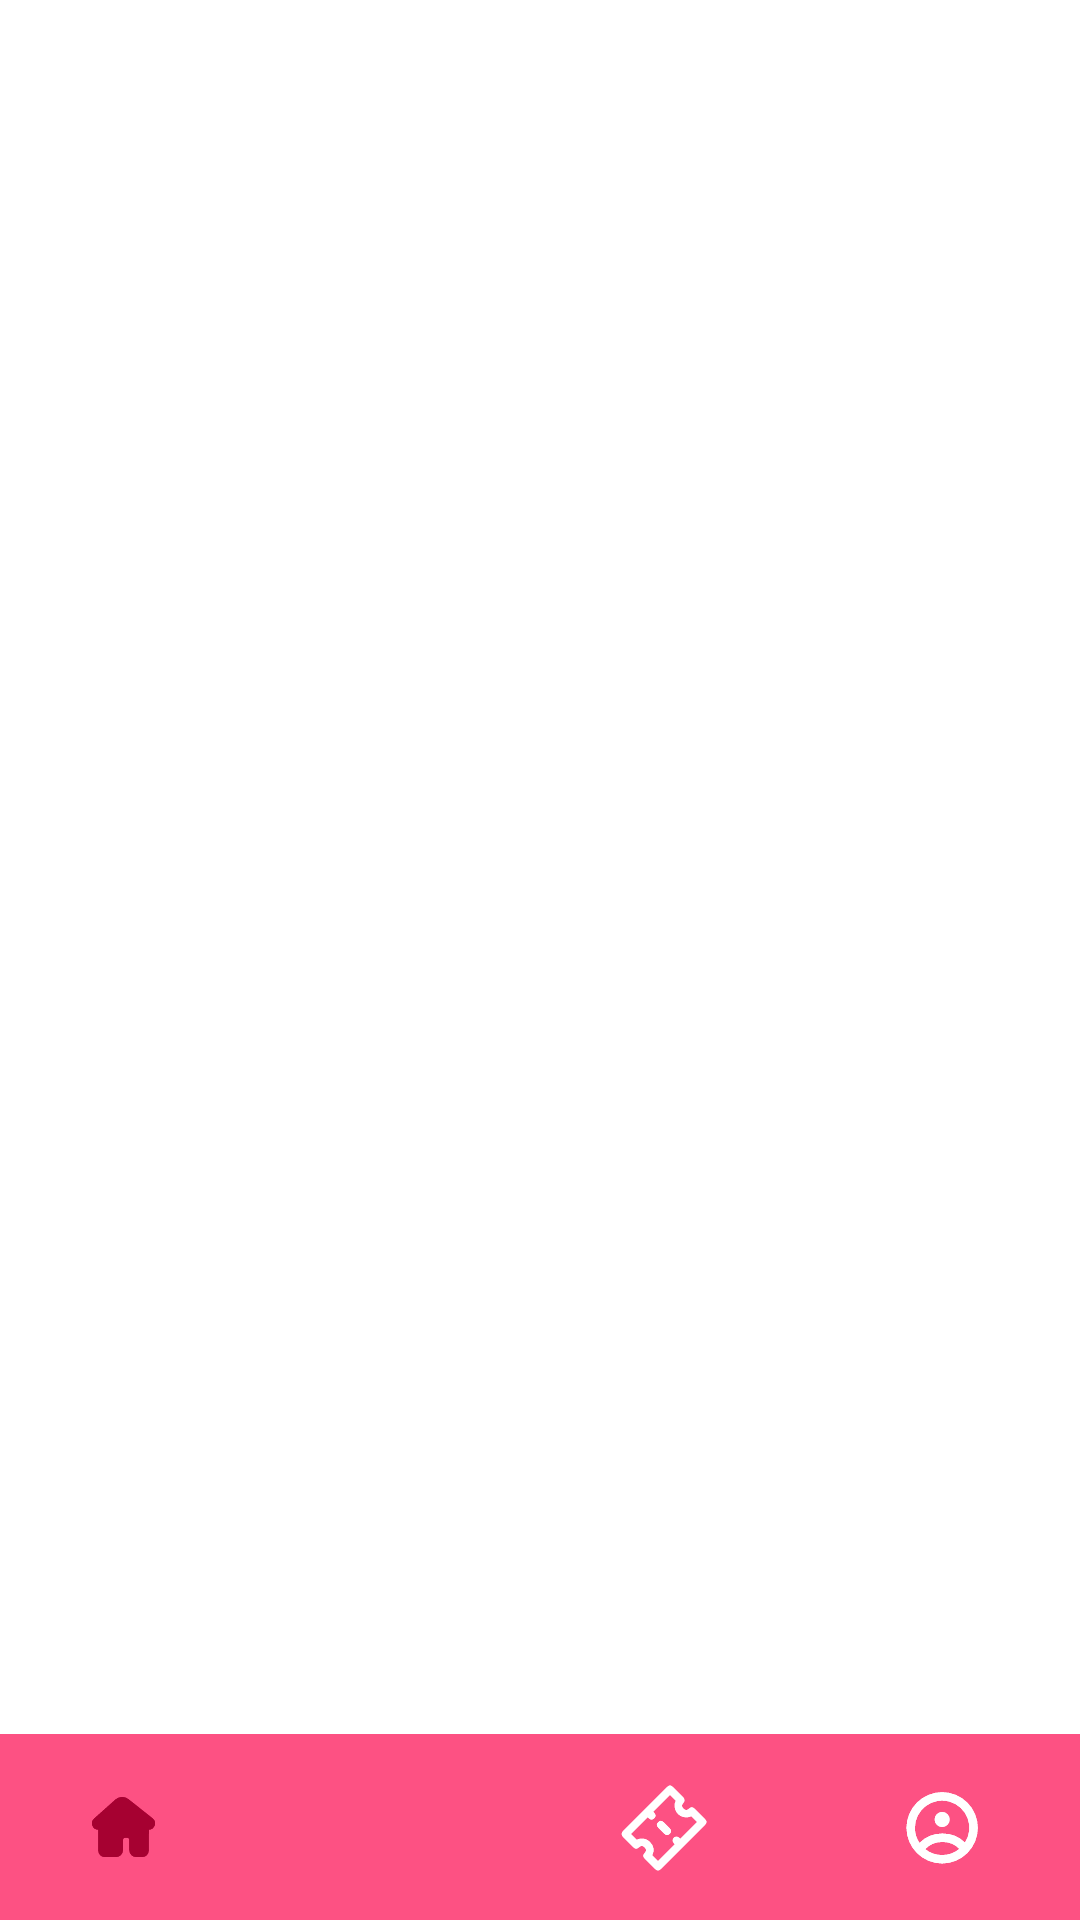

Reconstruct the res/layout file that produces this screen, plus the resources it refers to.
<!-- AndroidManifest.xml: application theme Theme.FreebieTicket -->
<!-- res/layout/activity_admin_main.xml -->
<?xml version="1.0" encoding="utf-8"?>
<androidx.constraintlayout.widget.ConstraintLayout xmlns:android="http://schemas.android.com/apk/res/android"
    xmlns:app="http://schemas.android.com/apk/res-auto"
    xmlns:tools="http://schemas.android.com/tools"
    android:layout_width="match_parent"
    android:layout_height="match_parent"
    tools:context=".MainActivity"
    >

    <FrameLayout
        android:id="@+id/AdminFragmentContainer"
        android:layout_width="match_parent"
        android:layout_height="match_parent"
        app:layout_constraintBottom_toBottomOf="parent"
        app:layout_constraintEnd_toEndOf="parent"
        app:layout_constraintStart_toStartOf="parent"
        app:layout_constraintTop_toTopOf="parent"></FrameLayout>

    <androidx.constraintlayout.widget.ConstraintLayout
        android:id="@+id/constraintLayout"
        android:layout_width="match_parent"
        android:layout_height="62dp"
        android:background="#B9FC1055"
        app:layout_constraintBottom_toBottomOf="parent"
        app:layout_constraintEnd_toEndOf="parent"
        app:layout_constraintStart_toStartOf="parent">

        <LinearLayout
            android:layout_width="match_parent"
            android:layout_height="wrap_content"
            android:gravity="center"
            android:orientation="horizontal"
            app:layout_constraintBottom_toBottomOf="parent"
            app:layout_constraintEnd_toEndOf="parent"
            app:layout_constraintStart_toStartOf="parent"
            app:layout_constraintTop_toTopOf="parent"
            tools:ignore="MissingConstraints">

            <ImageView
                android:id="@+id/ic_Home"
                android:layout_width="20dp"
                android:layout_height="20dp"
                android:layout_weight="1"
                android:src="@drawable/ic_home"
                app:tint="#A60131" />

            <ImageView
                android:id="@+id/ic_Search"
                android:layout_width="30dp"
                android:layout_height="30dp"
                android:layout_weight="1"
                android:src="@drawable/ic_baseline_add_24"
                app:tint="@color/white" />

            <ImageView
                android:id="@+id/ic_Ticket"
                android:layout_width="30dp"
                android:layout_height="30dp"
                android:layout_weight="1"
                android:src="@drawable/ic_bottom_bar___tickets___inactive"
                app:tint="@color/white" />

            <ImageView
                android:id="@+id/ic_User"
                android:layout_width="30dp"
                android:layout_height="30dp"
                android:layout_weight="1"
                android:src="@drawable/ic_bottom_bar___user___inactive"
                app:tint="@color/white" />


        </LinearLayout>
    </androidx.constraintlayout.widget.ConstraintLayout>
</androidx.constraintlayout.widget.ConstraintLayout>
<!-- resources referenced by this layout -->
<resources>
  <color name="white">#FFFFFFFF</color>
  <!-- drawable ic_bottom_bar___tickets___inactive: vector/xml drawable (drawable, 2180 chars, omitted) -->
  <!-- drawable ic_bottom_bar___user___inactive (drawable) -->
  <vector xmlns:android="http://schemas.android.com/apk/res/android"
      android:width="24dp"
      android:height="24dp"
      android:viewportWidth="24"
      android:viewportHeight="24">
    <path
        android:pathData="M2.803,12.221A9.5,9.5 0,1 1,12.303 21.721,9.511 9.511,0 0,1 2.803,12.221ZM7.783,17.9A7.179,7.179 0,0 0,12.303 19.487a7.273,7.273 0,0 0,4.6 -1.647,6.116 6.116,0 0,0 -4.533,-1.843A6.154,6.154 0,0 0,7.783 17.9ZM5.037,12.221a7.21,7.21 0,0 0,1.228 4.035,8.416 8.416,0 0,1 6.107,-2.493 8.364,8.364 0,0 1,6.026 2.4A7.263,7.263 0,1 0,5.037 12.221ZM10.303,9.998a2,2 0,1 1,2 2A2,2 0,0 1,10.303 9.998Z"
        android:fillColor="#c2c6ce"/>
    <group>
      <clip-path
          android:pathData="M2.803,12.221A9.5,9.5 0,1 1,12.303 21.721,9.511 9.511,0 0,1 2.803,12.221ZM7.783,17.9A7.179,7.179 0,0 0,12.303 19.487a7.273,7.273 0,0 0,4.6 -1.647,6.116 6.116,0 0,0 -4.533,-1.843A6.154,6.154 0,0 0,7.783 17.9ZM5.037,12.221a7.21,7.21 0,0 0,1.228 4.035,8.416 8.416,0 0,1 6.107,-2.493 8.364,8.364 0,0 1,6.026 2.4A7.263,7.263 0,1 0,5.037 12.221ZM10.303,9.998a2,2 0,1 1,2 2A2,2 0,0 1,10.303 9.998Z"/>
      <path
          android:pathData="M-40,-38h96v96h-96z"
          android:fillColor="#373a42"/>
    </group>
  </vector>
  <!-- drawable ic_home (drawable) -->
  <vector xmlns:android="http://schemas.android.com/apk/res/android"
      android:width="20.155dp"
      android:height="19.009dp"
      android:viewportWidth="20.155"
      android:viewportHeight="19.009">
    <path
        android:pathData="M14.101,19.009a2.146,2.146 0,0 1,-2.144 -2.143L11.957,13.595a0.691,0.691 0,0 0,-0.69 -0.689h-0.695a0.691,0.691 0,0 0,-0.69 0.689v3.272a2.146,2.146 0,0 1,-2.144 2.143L4.03,19.01A2.012,2.012 0,0 1,2.02 17L2.02,10.36a2.04,2.04 0,0 1,-1.9 -1.331A2,2 0,0 1,0.678 6.843L7.488,0.824a3.277,3.277 0,0 1,4.35 0l7.64,6.016a2.008,2.008 0,0 1,-1.267 3.51L18.136,17a2.012,2.012 0,0 1,-2.01 2.009Z"
        android:fillColor="#fc1055"/>
    <group>
      <clip-path
          android:pathData="M14.101,19.009a2.146,2.146 0,0 1,-2.144 -2.143L11.957,13.595a0.691,0.691 0,0 0,-0.69 -0.689h-0.695a0.691,0.691 0,0 0,-0.69 0.689v3.272a2.146,2.146 0,0 1,-2.144 2.143L4.03,19.01A2.012,2.012 0,0 1,2.02 17L2.02,10.36a2.04,2.04 0,0 1,-1.9 -1.331A2,2 0,0 1,0.678 6.843L7.488,0.824a3.277,3.277 0,0 1,4.35 0l7.64,6.016a2.008,2.008 0,0 1,-1.267 3.51L18.136,17a2.012,2.012 0,0 1,-2.01 2.009Z"/>
      <path
          android:pathData="M-41.802,-39.721h96v96h-96z"
          android:fillColor="#fc1055"/>
      <path
          android:pathData="M6.548,11.296A1.454,1.454 0,1 1,8.002 9.842,1.454 1.454,0 0,1 6.548,11.296"
          android:fillColor="#fff"/>
    </group>
  </vector>
  <style name="Theme.FreebieTicket" parent="Theme.MaterialComponents.DayNight.NoActionBar">
          
          <item name="colorPrimary">@color/purple_500</item>
          <item name="colorPrimaryVariant">@color/purple_700</item>
          <item name="colorOnPrimary">@color/white</item>
          
          <item name="colorSecondary">@color/teal_200</item>
          <item name="colorSecondaryVariant">@color/teal_700</item>
          <item name="colorOnSecondary">@color/black</item>
          
          <item name="android:statusBarColor" tools:targetApi="l">?attr/colorPrimaryVariant</item>
          
      </style>
  <color name="purple_500">#FF6200EE</color>
  <color name="purple_700">#FF3700B3</color>
  <color name="teal_200">#FF03DAC5</color>
  <color name="teal_700">#FF018786</color>
  <color name="black">#FF000000</color>
</resources>
